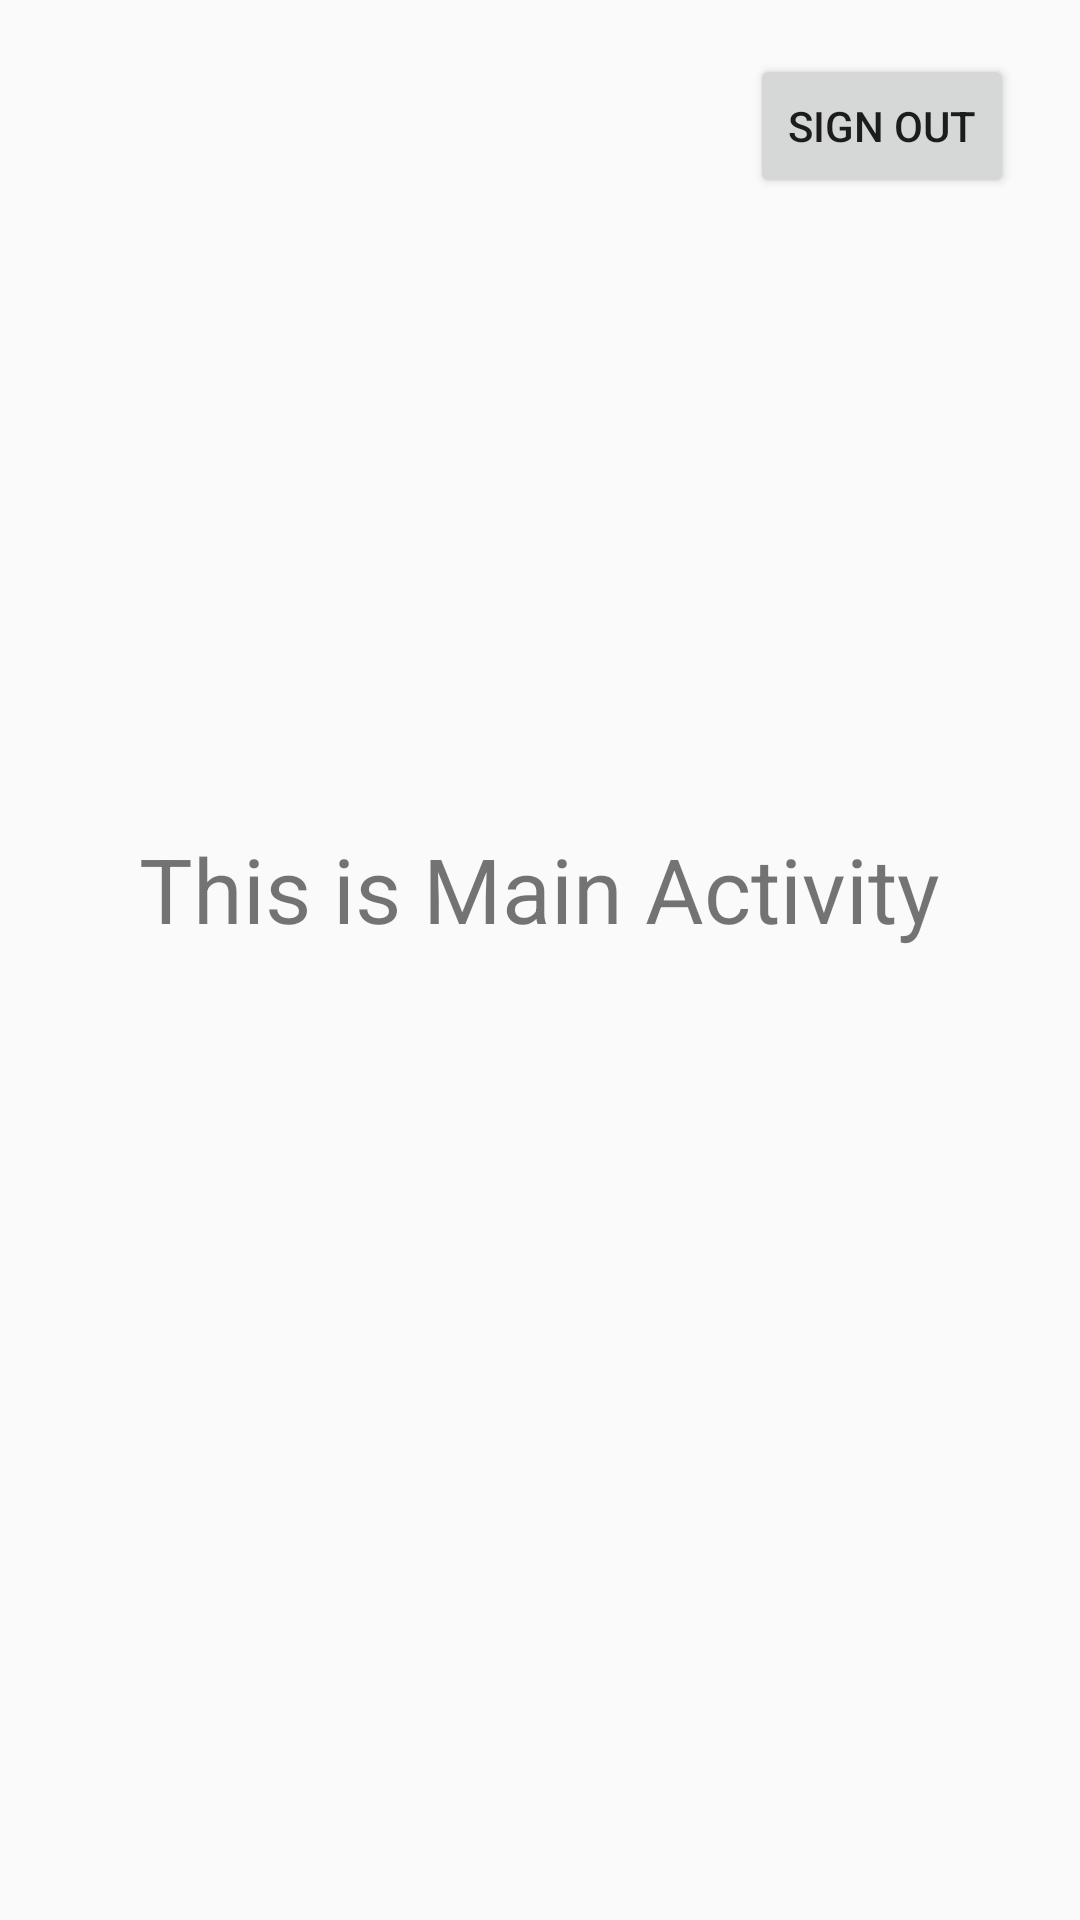

Here is an Android app screen rendered from its layout file. Give the layout XML and the strings, colors and styles it references.
<!-- AndroidManifest.xml: application theme AppTheme -->
<!-- res/layout/activity_start.xml -->
<?xml version="1.0" encoding="utf-8"?>
<RelativeLayout xmlns:android="http://schemas.android.com/apk/res/android"
    xmlns:app="http://schemas.android.com/apk/res-auto"
    xmlns:tools="http://schemas.android.com/tools"
    android:layout_width="match_parent"
    android:layout_height="match_parent"
    tools:context="kg.edu.iaau.cinema.StartActivity">

    <TextView
        android:layout_width="wrap_content"
        android:layout_height="wrap_content"
        android:layout_below="@+id/sign_out"
        android:layout_centerHorizontal="true"
        android:layout_marginTop="210dp"
        android:text="This is Main Activity"
        android:textSize="30sp"
        app:layout_constraintBottom_toBottomOf="parent"
        app:layout_constraintLeft_toLeftOf="parent"
        app:layout_constraintRight_toRightOf="parent"
        app:layout_constraintTop_toTopOf="parent" />

    <Button
        android:id="@+id/sign_out"
        android:layout_width="wrap_content"
        android:layout_height="wrap_content"
        android:layout_alignParentEnd="true"
        android:layout_alignParentRight="true"
        android:layout_alignParentTop="true"
        android:layout_marginEnd="22dp"
        android:layout_marginRight="22dp"
        android:layout_marginTop="18dp"
        android:text="Sign out"
        tools:layout_editor_absoluteX="279dp"
        tools:layout_editor_absoluteY="16dp" />


</RelativeLayout>
<!-- resources referenced by this layout -->
<resources>
  <style name="AppTheme" parent="Theme.AppCompat.Light.NoActionBar">
          
          <item name="colorPrimary">@color/colorPrimary</item>
          <item name="colorPrimaryDark">@color/colorPrimaryDark</item>
          <item name="colorAccent">@color/colorAccent</item>
      </style>
  <color name="colorPrimary">#f2f2f2</color>
  <color name="colorPrimaryDark">#a9a9a9</color>
  <color name="colorAccent">#ba3944</color>
</resources>
